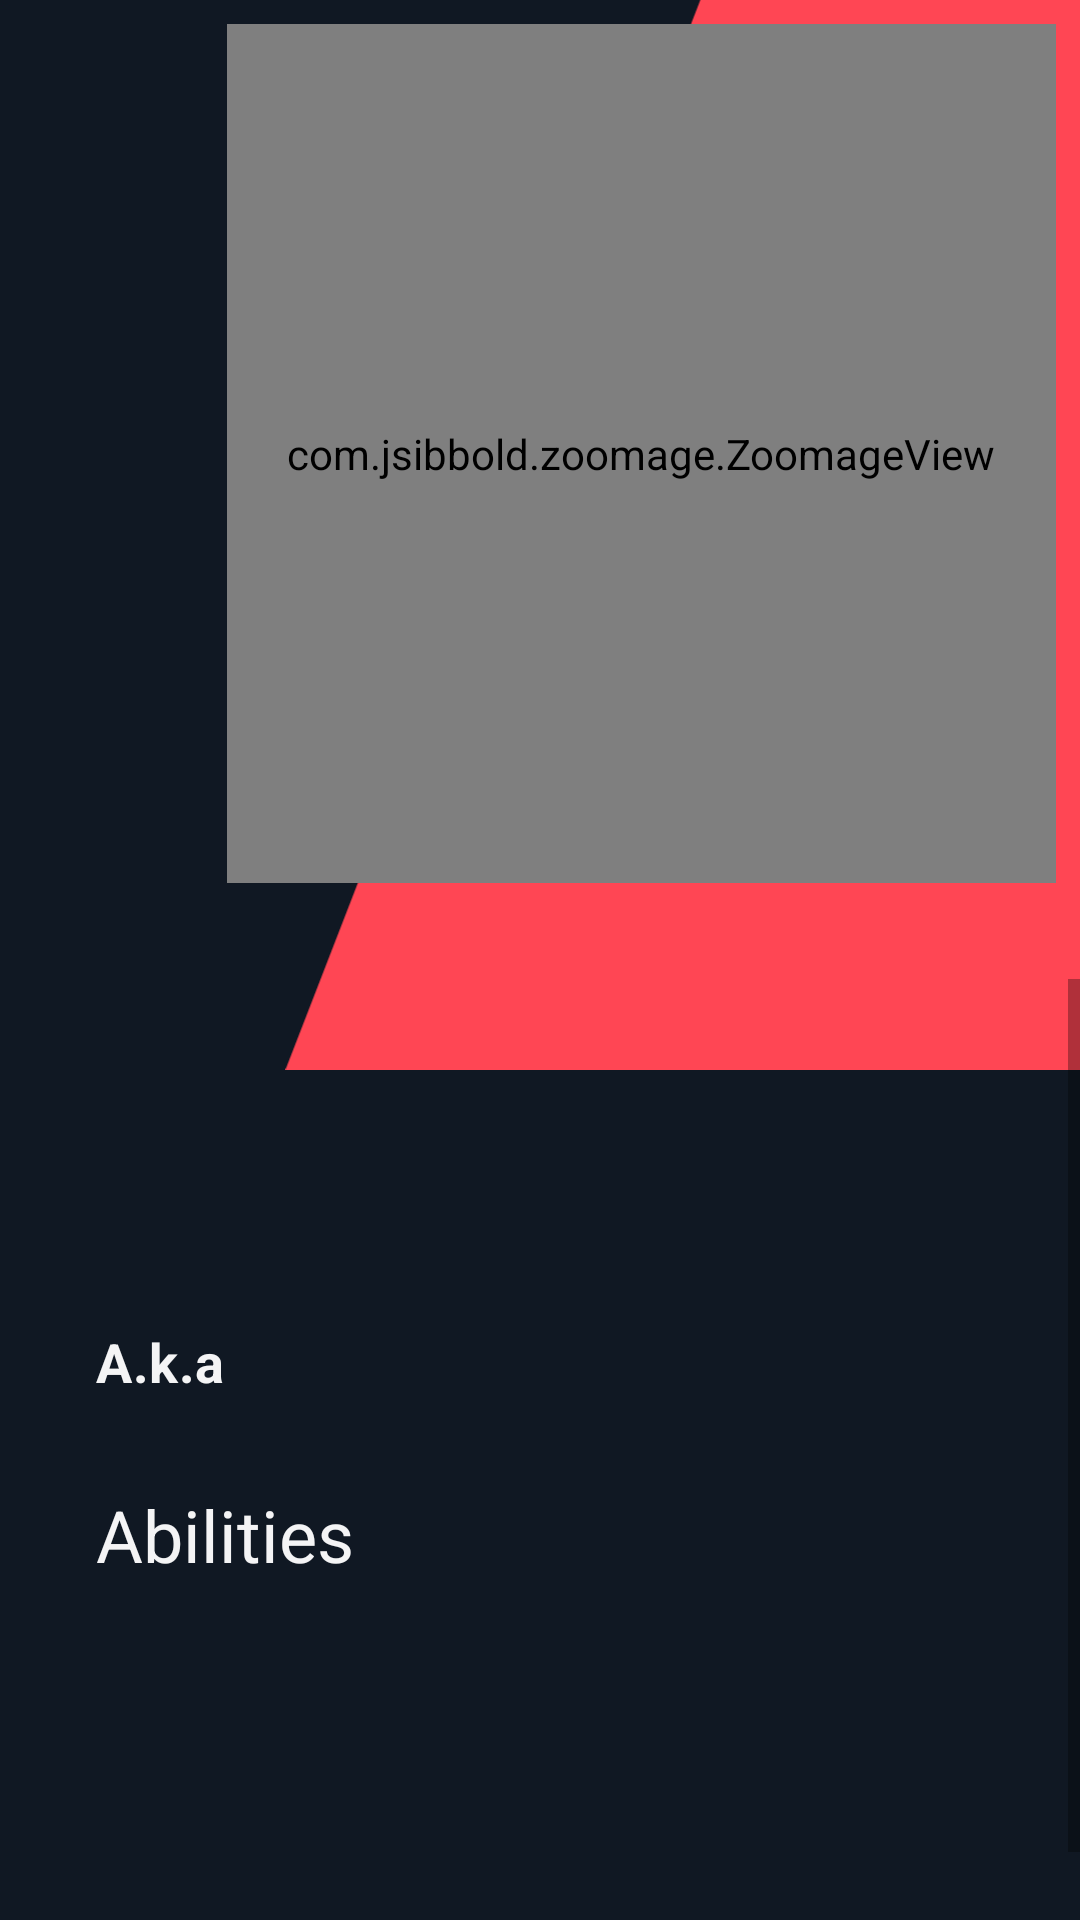

Reconstruct the res/layout file that produces this screen, plus the resources it refers to.
<!-- AndroidManifest.xml: application theme Theme.ValorantApp -->
<!-- res/layout/fragment_agent_details.xml -->
<?xml version="1.0" encoding="utf-8"?>
<androidx.constraintlayout.widget.ConstraintLayout xmlns:android="http://schemas.android.com/apk/res/android"
    xmlns:app="http://schemas.android.com/apk/res-auto"
    xmlns:tools="http://schemas.android.com/tools"
    android:layout_width="match_parent"
    android:layout_height="match_parent"
    android:background="@color/black"
    tools:context=".ui.view.fragments.AgentDetailsFragment">

    <ImageView
        android:id="@+id/imageView"
        android:layout_width="wrap_content"
        android:layout_height="wrap_content"
        android:src="@drawable/ic_agent_background"
        app:layout_constraintBottom_toTopOf="@+id/guideline2"
        app:layout_constraintEnd_toEndOf="parent"
        app:layout_constraintTop_toTopOf="parent" />

    <androidx.constraintlayout.widget.Guideline
        android:id="@+id/guideline2"
        android:layout_width="wrap_content"
        android:layout_height="wrap_content"
        android:orientation="horizontal"
        app:layout_constraintGuide_percent="0.46" />

    <com.jsibbold.zoomage.ZoomageView
        android:id="@+id/imgAgentDetail"
        android:layout_width="0dp"
        android:layout_height="0dp"
        android:layout_marginTop="8dp"
        android:layout_marginEnd="8dp"
        android:scaleType="centerCrop"
        app:layout_constraintBottom_toTopOf="@+id/guideline2"
        app:layout_constraintEnd_toEndOf="@+id/imageView"
        app:layout_constraintStart_toStartOf="@+id/guideline3"
        app:layout_constraintTop_toTopOf="parent"
        tools:src="@tools:sample/avatars" />

    <androidx.constraintlayout.widget.Guideline
        android:id="@+id/guideline3"
        android:layout_width="wrap_content"
        android:layout_height="wrap_content"
        android:orientation="vertical"
        app:layout_constraintGuide_percent="0.21" />

    <androidx.constraintlayout.widget.Guideline
        android:id="@+id/guideline4"
        android:layout_width="wrap_content"
        android:layout_height="wrap_content"
        android:orientation="vertical"
        app:layout_constraintGuide_percent="0.91" />

    <TextView
        android:id="@+id/tvAgentNameDetail"
        android:layout_width="wrap_content"
        android:layout_height="0dp"
        android:layout_marginStart="16dp"
        android:layout_marginBottom="8dp"
        android:gravity="fill_vertical"
        android:rotation="-90"
        android:textAppearance="@style/Title"
        app:layout_constraintBottom_toBottomOf="@+id/imgAgentDetail"
        app:layout_constraintEnd_toStartOf="@+id/imgAgentDetail"
        app:layout_constraintStart_toStartOf="parent"
        app:layout_constraintTop_toTopOf="@+id/imgAgentDetail"
        app:layout_constraintVertical_bias="1.0"
        tools:text="Reyna" />

    <ScrollView
        android:id="@+id/scrollView"
        android:layout_width="match_parent"
        android:layout_height="0dp"
        android:background="@drawable/container_rounded_corners_top"
        android:paddingTop="32dp"
        app:layout_constraintBottom_toBottomOf="parent"
        app:layout_constraintEnd_toEndOf="parent"
        app:layout_constraintStart_toStartOf="parent"
        app:layout_constraintTop_toTopOf="@+id/guideline2"
        tools:ignore="SpeakableTextPresentCheck">

        <androidx.constraintlayout.widget.ConstraintLayout
            android:id="@+id/constraintLayout"
            android:layout_width="match_parent"
            android:layout_height="wrap_content">

            <ImageView
                android:id="@+id/imgAgentTypeDetail"
                android:layout_width="wrap_content"
                android:layout_height="0dp"
                android:layout_marginStart="32dp"
                app:layout_constraintBottom_toBottomOf="@+id/tvAgentRole"
                app:layout_constraintStart_toEndOf="@+id/tvAgentRole"
                app:layout_constraintTop_toTopOf="@+id/tvAgentRole"
                tools:src="@tools:sample/avatars" />

            <TextView
                android:id="@+id/textView4"
                android:layout_width="wrap_content"
                android:layout_height="wrap_content"
                android:layout_marginStart="32dp"
                android:layout_marginTop="16dp"
                android:text="A.k.a"
                android:textAllCaps="false"
                android:textAppearance="@style/subtitle3"
                app:layout_constraintStart_toStartOf="parent"
                app:layout_constraintTop_toBottomOf="@+id/tvAgentDescription" />


            <ImageView
                android:id="@+id/ability0"
                android:layout_width="0dp"
                android:layout_height="wrap_content"
                android:layout_marginStart="32dp"
                android:layout_marginTop="24dp"
                android:scaleType="fitCenter"
                app:layout_constraintEnd_toStartOf="@+id/ability1"
                app:layout_constraintHorizontal_bias="0.5"
                app:layout_constraintHorizontal_chainStyle="spread"
                app:layout_constraintStart_toStartOf="parent"
                app:layout_constraintTop_toBottomOf="@+id/textView6"
                tools:src="@tools:sample/avatars" />

            <TextView
                android:id="@+id/tvAgentRole"
                android:layout_width="wrap_content"
                android:layout_height="wrap_content"
                android:layout_marginStart="32dp"
                android:layout_marginTop="8dp"
                android:textAppearance="@style/subtitle"
                app:layout_constraintStart_toStartOf="parent"
                app:layout_constraintTop_toTopOf="parent"
                tools:text="Duelist" />

            <TextView
                android:id="@+id/tvAgentDescription"
                android:layout_width="0dp"
                android:layout_height="wrap_content"
                android:layout_marginTop="24dp"
                android:layout_marginEnd="32dp"
                android:textAppearance="@style/content"
                app:layout_constraintEnd_toEndOf="parent"
                app:layout_constraintStart_toStartOf="@+id/tvAgentRole"
                app:layout_constraintTop_toBottomOf="@+id/tvAgentRole"
                tools:text="Description" />

            <TextView
                android:id="@+id/tvAgentDeveloperName"
                android:layout_width="wrap_content"
                android:layout_height="wrap_content"
                android:layout_marginStart="8dp"
                android:textAppearance="@style/content"
                app:layout_constraintBottom_toBottomOf="@+id/textView4"
                app:layout_constraintStart_toEndOf="@+id/textView4"
                app:layout_constraintTop_toTopOf="@+id/textView4"
                tools:text="developerName" />

            <TextView
                android:id="@+id/textView6"
                android:layout_width="wrap_content"
                android:layout_height="wrap_content"
                android:layout_marginStart="32dp"
                android:layout_marginTop="32dp"
                android:text="@string/abilities"
                android:textAppearance="@style/subtitle2"
                app:layout_constraintStart_toStartOf="parent"
                app:layout_constraintTop_toBottomOf="@id/tvAgentDeveloperName" />

            <ImageView
                android:id="@+id/ability1"
                android:layout_width="0dp"
                android:layout_height="wrap_content"
                android:layout_marginStart="24dp"
                android:layout_marginEnd="24dp"
                android:scaleType="fitCenter"
                app:layout_constraintEnd_toStartOf="@+id/ability2"
                app:layout_constraintHorizontal_bias="0.5"
                app:layout_constraintStart_toEndOf="@+id/ability0"
                app:layout_constraintTop_toTopOf="@+id/ability0"
                tools:src="@tools:sample/avatars" />

            <ImageView
                android:id="@+id/ability2"
                android:layout_width="0dp"
                android:layout_height="wrap_content"
                android:layout_marginEnd="24dp"
                android:scaleType="fitCenter"
                app:layout_constraintEnd_toStartOf="@+id/ability3"
                app:layout_constraintHorizontal_bias="0.5"
                app:layout_constraintStart_toEndOf="@+id/ability1"
                app:layout_constraintTop_toTopOf="@+id/ability1"
                tools:src="@tools:sample/avatars" />

            <ImageView
                android:id="@+id/ability3"
                android:layout_width="0dp"
                android:layout_height="wrap_content"
                android:layout_marginEnd="32dp"
                android:scaleType="fitCenter"
                app:layout_constraintEnd_toEndOf="parent"
                app:layout_constraintHorizontal_bias="0.5"
                app:layout_constraintStart_toEndOf="@+id/ability2"
                app:layout_constraintTop_toTopOf="@+id/ability2"
                tools:src="@tools:sample/avatars" />

            <TextView
                android:id="@+id/tvAbilityName"
                android:layout_width="wrap_content"
                android:layout_height="wrap_content"
                android:layout_marginStart="32dp"
                android:layout_marginTop="24dp"
                android:textAppearance="@style/subtitle3"
                app:layout_constraintStart_toStartOf="parent"
                app:layout_constraintTop_toBottomOf="@+id/ability0"

                tools:text="Ability name" />

            <TextView
                android:id="@+id/tvAbilityDescription"
                android:layout_width="match_parent"
                android:layout_height="wrap_content"
                android:layout_marginStart="32dp"
                android:layout_marginTop="16dp"
                android:layout_marginEnd="32dp"
                android:layout_marginBottom="32dp"
                android:textAppearance="@style/content"
                app:layout_constraintBottom_toBottomOf="parent"
                app:layout_constraintEnd_toEndOf="parent"
                app:layout_constraintStart_toStartOf="parent"
                app:layout_constraintTop_toBottomOf="@id/tvAbilityName"
                tools:text="loremipsum dolor sit amet, consectetur" />

        </androidx.constraintlayout.widget.ConstraintLayout>
    </ScrollView>

</androidx.constraintlayout.widget.ConstraintLayout>
<!-- resources referenced by this layout -->
<resources>
  <color name="black">#101823</color>
  <!-- drawable ic_agent_background (drawable) -->
  <vector xmlns:android="http://schemas.android.com/apk/res/android"
      android:width="265dp"
      android:height="419dp"
      android:viewportWidth="265"
      android:viewportHeight="419">
    <path
        android:pathData="M0,419L162.5,0H265V419H0Z"
        android:fillColor="#FF4654"/>
  </vector>
  <string name="abilities">Abilities</string>
  <style name="Title" parent="TextAppearance.MaterialComponents.Headline5">
  
          <item name="fontFamily">@font/valorant_font</item>
          <item name="android:textColor">@color/white</item>
          <item name="android:textSize">48sp</item>
  
      </style>
  <style name="content" parent="TextAppearance.MaterialComponents.Subtitle2">
  
          <item name="android:textColor">@color/white</item>
      </style>
  <style name="subtitle" parent="TextAppearance.MaterialComponents.Headline4">
          <item name="fontFamily">@font/valorant_font</item>
          <item name="android:textColor">@color/white</item>
          <item name="android:textSize">36sp</item>
      </style>
  <style name="subtitle2" parent="TextAppearance.MaterialComponents.Headline5">
          <item name="fontFamily">@font/valorant_font</item>
          <item name="android:textColor">@color/white</item>
  
      </style>
  <style name="subtitle3" parent="TextAppearance.MaterialComponents.Subtitle1">
  
          <item name="android:textColor">@color/white</item>
          <item name="android:textSize">18sp</item>
          <item name="android:textStyle"> bold</item>
      </style>
  <style name="Theme.ValorantApp" parent="Theme.MaterialComponents.DayNight.DarkActionBar">
          
          <item name="colorPrimary">@color/black</item>
          <item name="colorPrimaryVariant">@color/red</item>
          <item name="colorOnPrimary">@color/white</item>
          <item name="android:textColor"> @color/white</item>
          
  
          <item name="colorOnSecondary">@color/black</item>
          
  
  
      <item name="android:indeterminateTint">@color/red</item>
      </style>
  <color name="white">#F4F4F5</color>
  <color name="red">#FF4654</color>
</resources>
